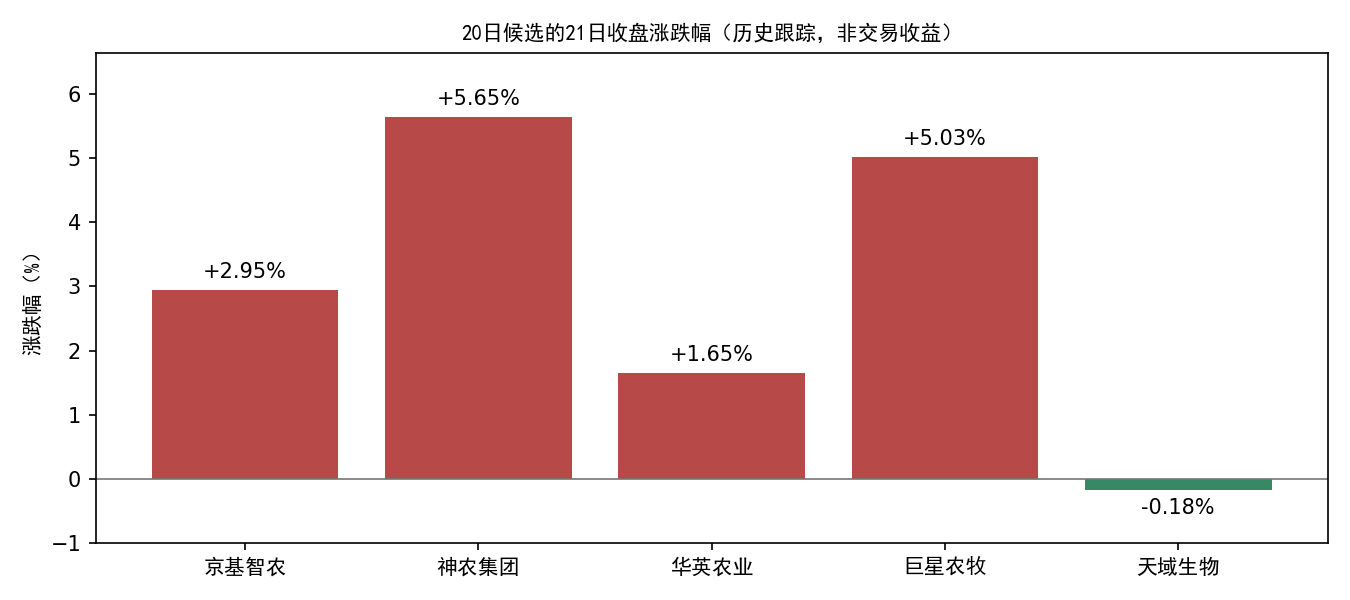

The table this chart was drawn from, first rows:
name, ts_code, close_20261020, score_20261020, close_20261021, pct_chg_20261021, record_type
京基智农, 000048.SZ, 14.57, 0.01515, 15.0, 2.951, 20日历史候选跟踪，不是21日新信号
神农集团, 605296.SH, 28.68, 0.01023, 30.3, 5.649, 20日历史候选跟踪，不是21日新信号
华英农业, 002321.SZ, 1.82, 0.006918, 1.85, 1.648, 20日历史候选跟踪，不是21日新信号
巨星农牧, 603477.SH, 13.33, 0.005226, 14.0, 5.026, 20日历史候选跟踪，不是21日新信号
天域生物, 603717.SH, 5.61, 0.004451, 5.6, -0.1783, 20日历史候选跟踪，不是21日新信号
